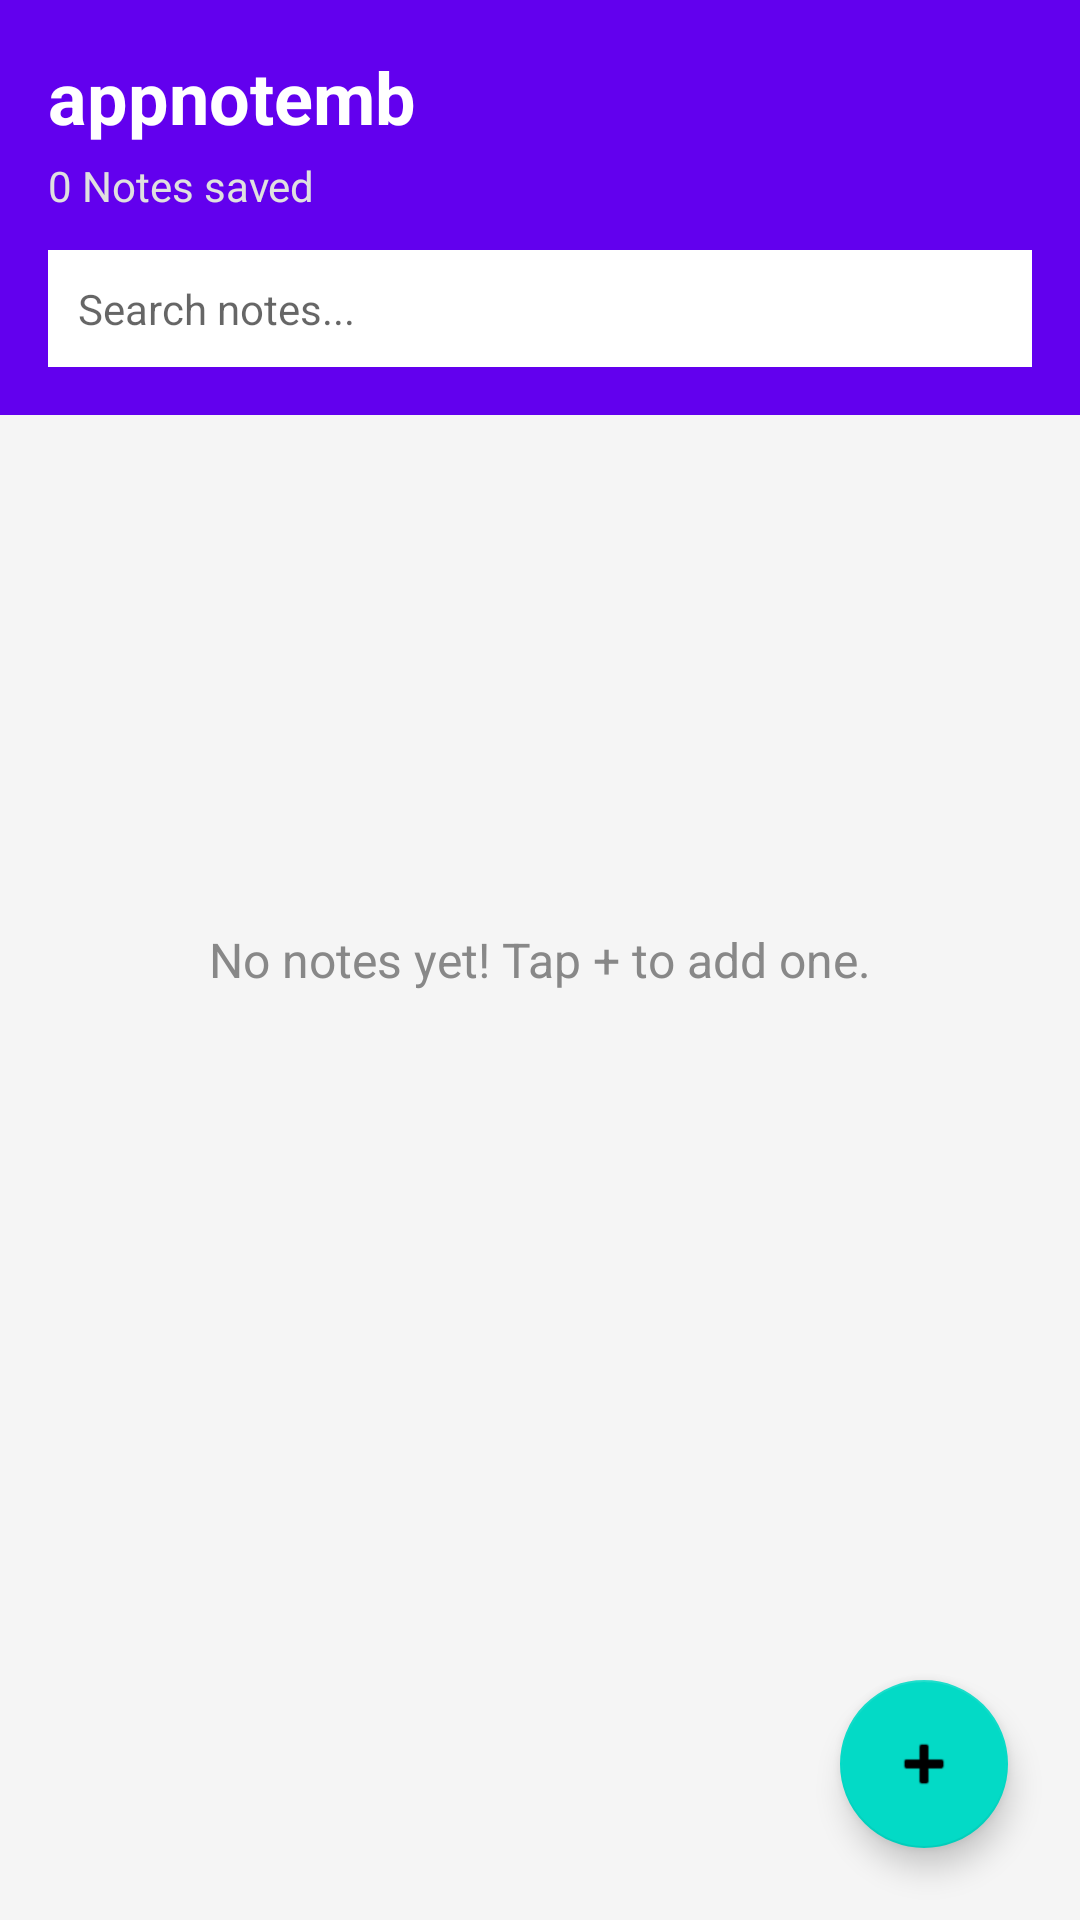

This screen was rendered from an Android layout file. Write that file and the resources it references.
<!-- AndroidManifest.xml: application theme Theme.Appnotemb -->
<!-- res/layout/activity_main.xml -->
<?xml version="1.0" encoding="utf-8"?>
<RelativeLayout xmlns:android="http://schemas.android.com/apk/res/android"
    android:layout_width="match_parent"
    android:layout_height="match_parent"
    android:background="#F5F5F5">

    <LinearLayout
        android:id="@+id/headerLayout"
        android:layout_width="match_parent"
        android:layout_height="wrap_content"
        android:orientation="vertical"
        android:background="#6200EE"
        android:padding="16dp">

        <TextView
            android:layout_width="wrap_content"
            android:layout_height="wrap_content"
            android:text="appnotemb"
            android:textColor="#FFFFFF"
            android:textSize="24sp"
            android:textStyle="bold" />

        <TextView
            android:id="@+id/tvNoteCount"
            android:layout_width="wrap_content"
            android:layout_height="wrap_content"
            android:text="0 Notes saved"
            android:textColor="#E0E0E0"
            android:textSize="14sp"
            android:layout_marginTop="4dp" />

        <EditText
            android:id="@+id/etSearch"
            android:layout_width="match_parent"
            android:layout_height="wrap_content"
            android:layout_marginTop="12dp"
            android:background="#FFFFFF"
            android:hint="Search notes..."
            android:padding="10dp"
            android:textSize="14sp"
            android:inputType="text" />
    </LinearLayout>

    <TextView
        android:id="@+id/tvEmpty"
        android:layout_width="wrap_content"
        android:layout_height="wrap_content"
        android:layout_centerInParent="true"
        android:text="No notes yet! Tap + to add one."
        android:textColor="#888888"
        android:textSize="16sp" />

    <ListView
        android:id="@+id/listViewNotes"
        android:layout_width="match_parent"
        android:layout_height="match_parent"
        android:layout_below="@id/headerLayout"
        android:divider="@null"
        android:dividerHeight="0dp"
        android:padding="8dp"
        android:clipToPadding="false" />

    <com.google.android.material.floatingactionbutton.FloatingActionButton
        android:id="@+id/fabAdd"
        android:layout_width="wrap_content"
        android:layout_height="wrap_content"
        android:layout_alignParentBottom="true"
        android:layout_alignParentEnd="true"
        android:layout_margin="24dp"
        android:contentDescription="Add Note"
        android:src="@android:drawable/ic_input_add" />

</RelativeLayout>
<!-- resources referenced by this layout -->
<resources>
  <style name="Theme.Appnotemb" parent="Theme.MaterialComponents.DayNight.DarkActionBar">
          <item name="colorPrimary">#6200EE</item>
          <item name="colorPrimaryVariant">#3700B3</item>
          <item name="colorOnPrimary">#FFFFFF</item>
          <item name="colorSecondary">#03DAC6</item>
          <item name="colorSecondaryVariant">#018786</item>
          <item name="colorOnSecondary">#000000</item>
          <item name="android:statusBarColor">?attr/colorPrimaryVariant</item>
      </style>
</resources>
